Photos from the image-classification dataset "betel_dataset" in the GitHub repository BANUKABHANUTEJA/betel-leaf-disease-classification-main. Its 5 classes are: anthracnose, healthy leaf, leaf rot, leaf spot, bacterial leaf.

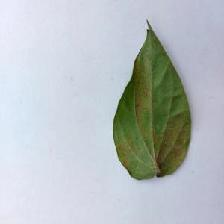
Label: bacterial leaf

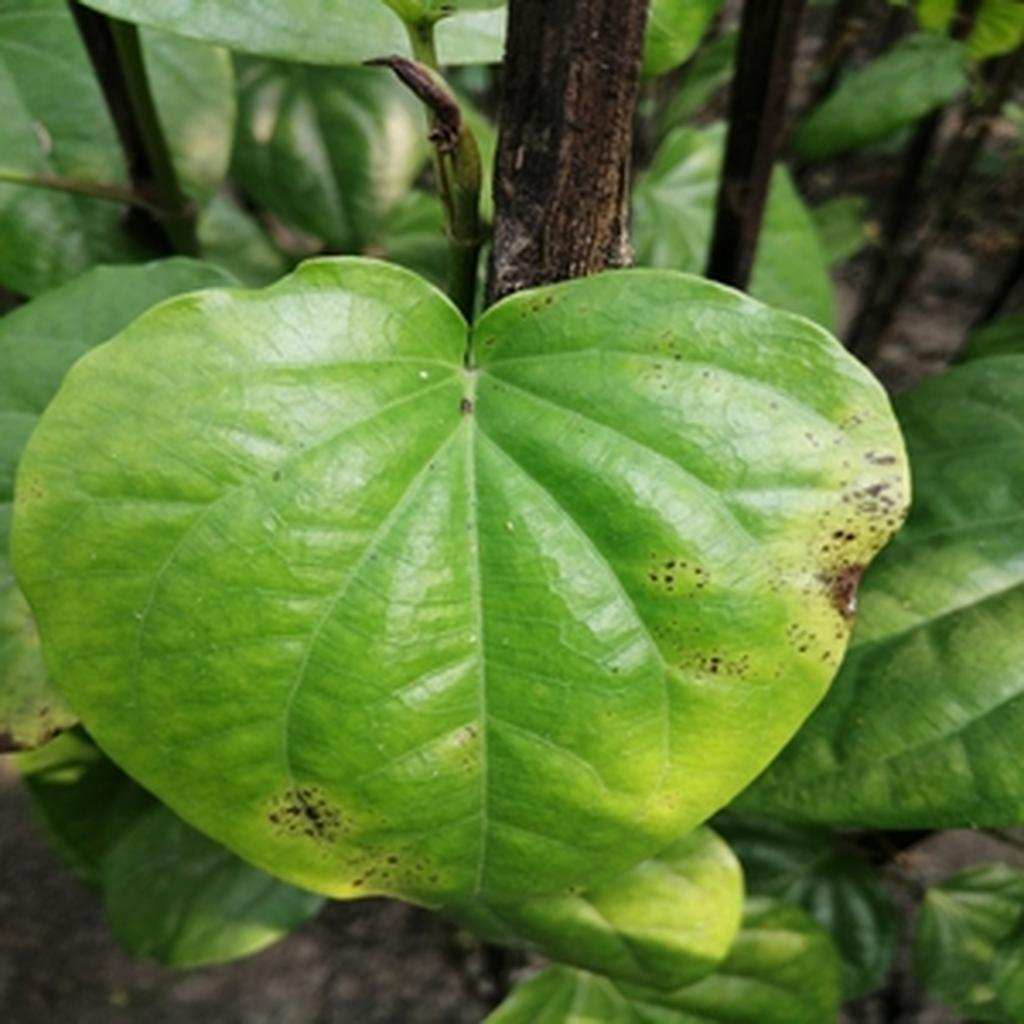
Label: leaf rot

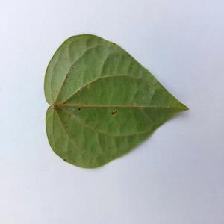
Label: anthracnose

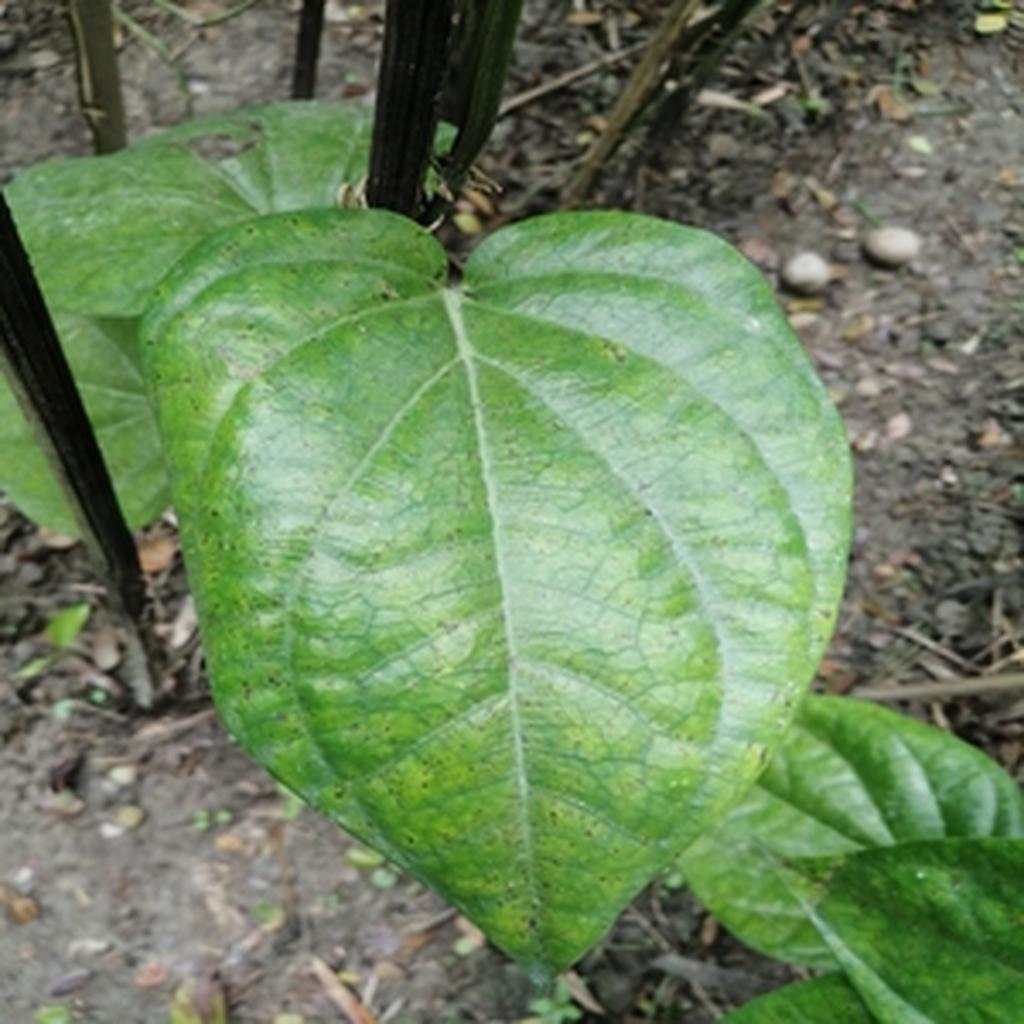
Label: leaf spot

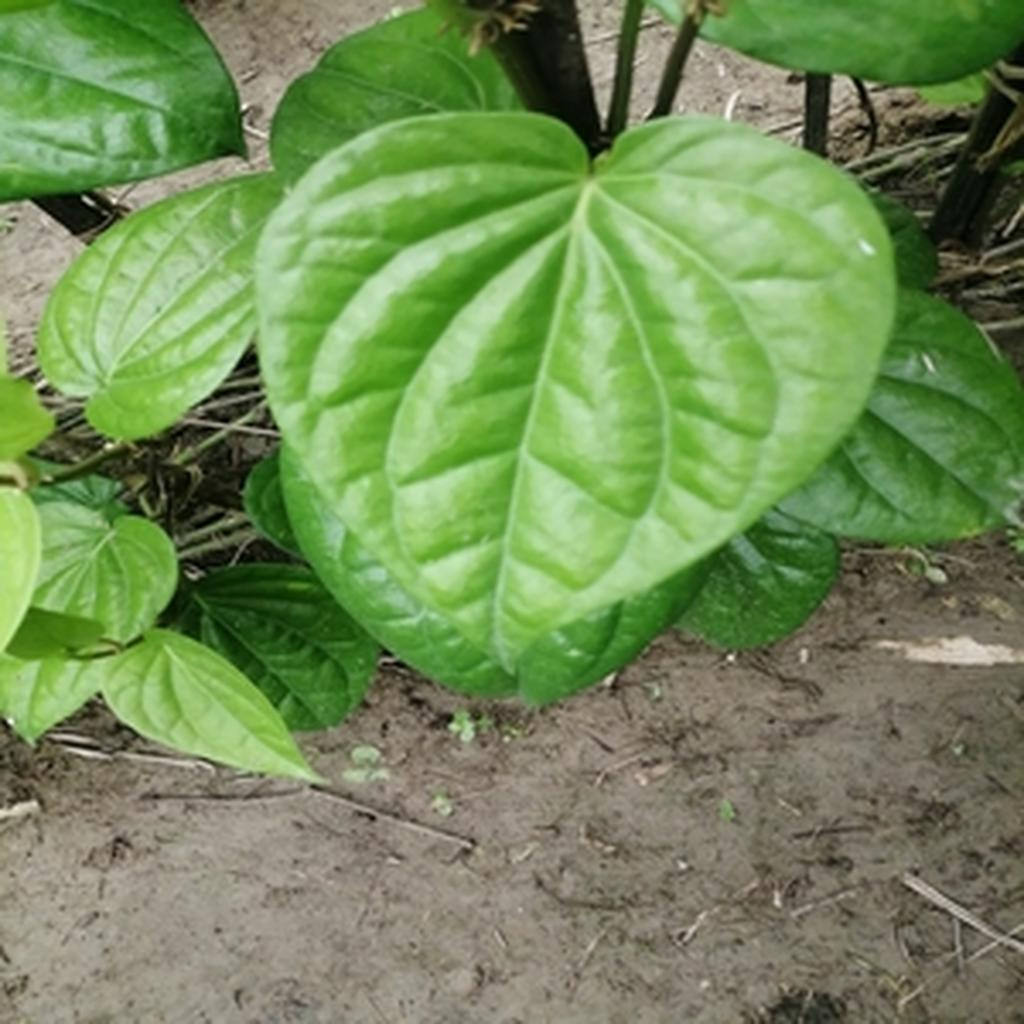
Label: healthy leaf

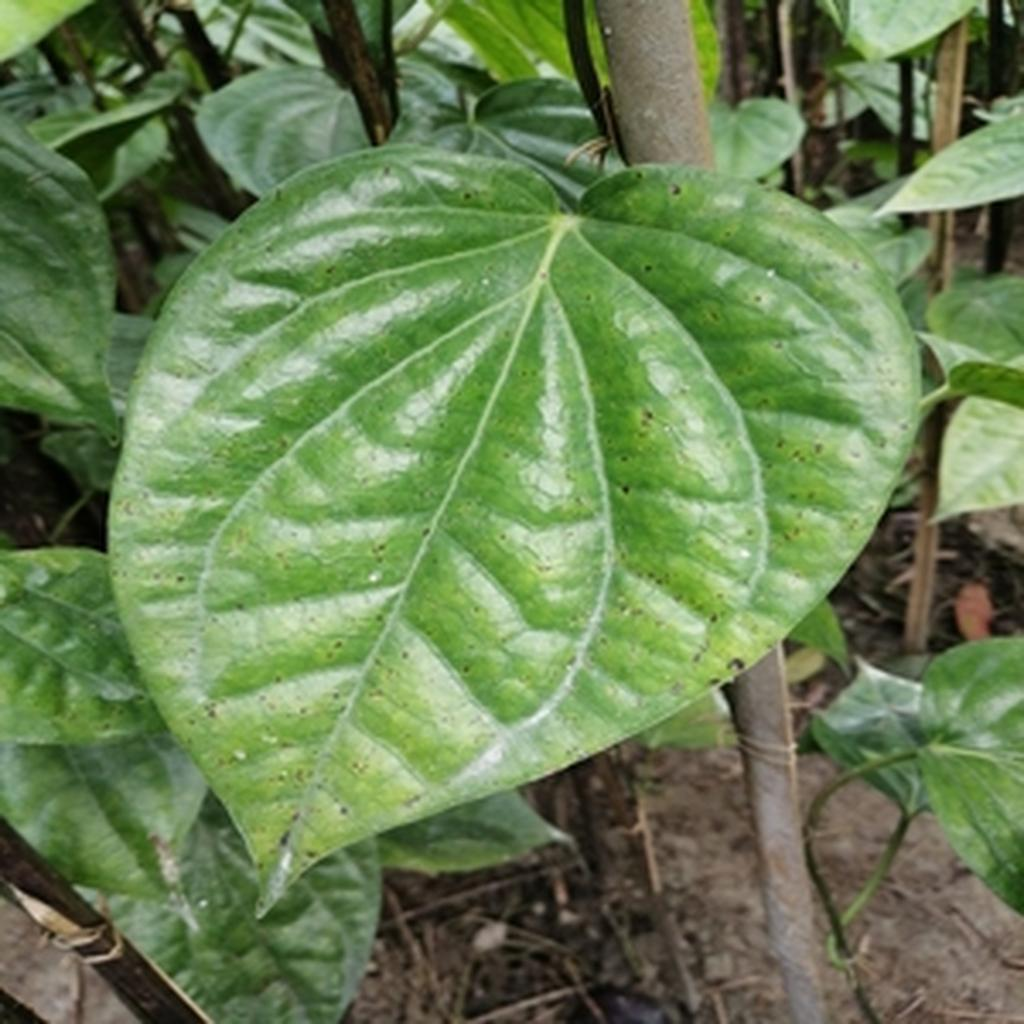
Label: leaf spot
